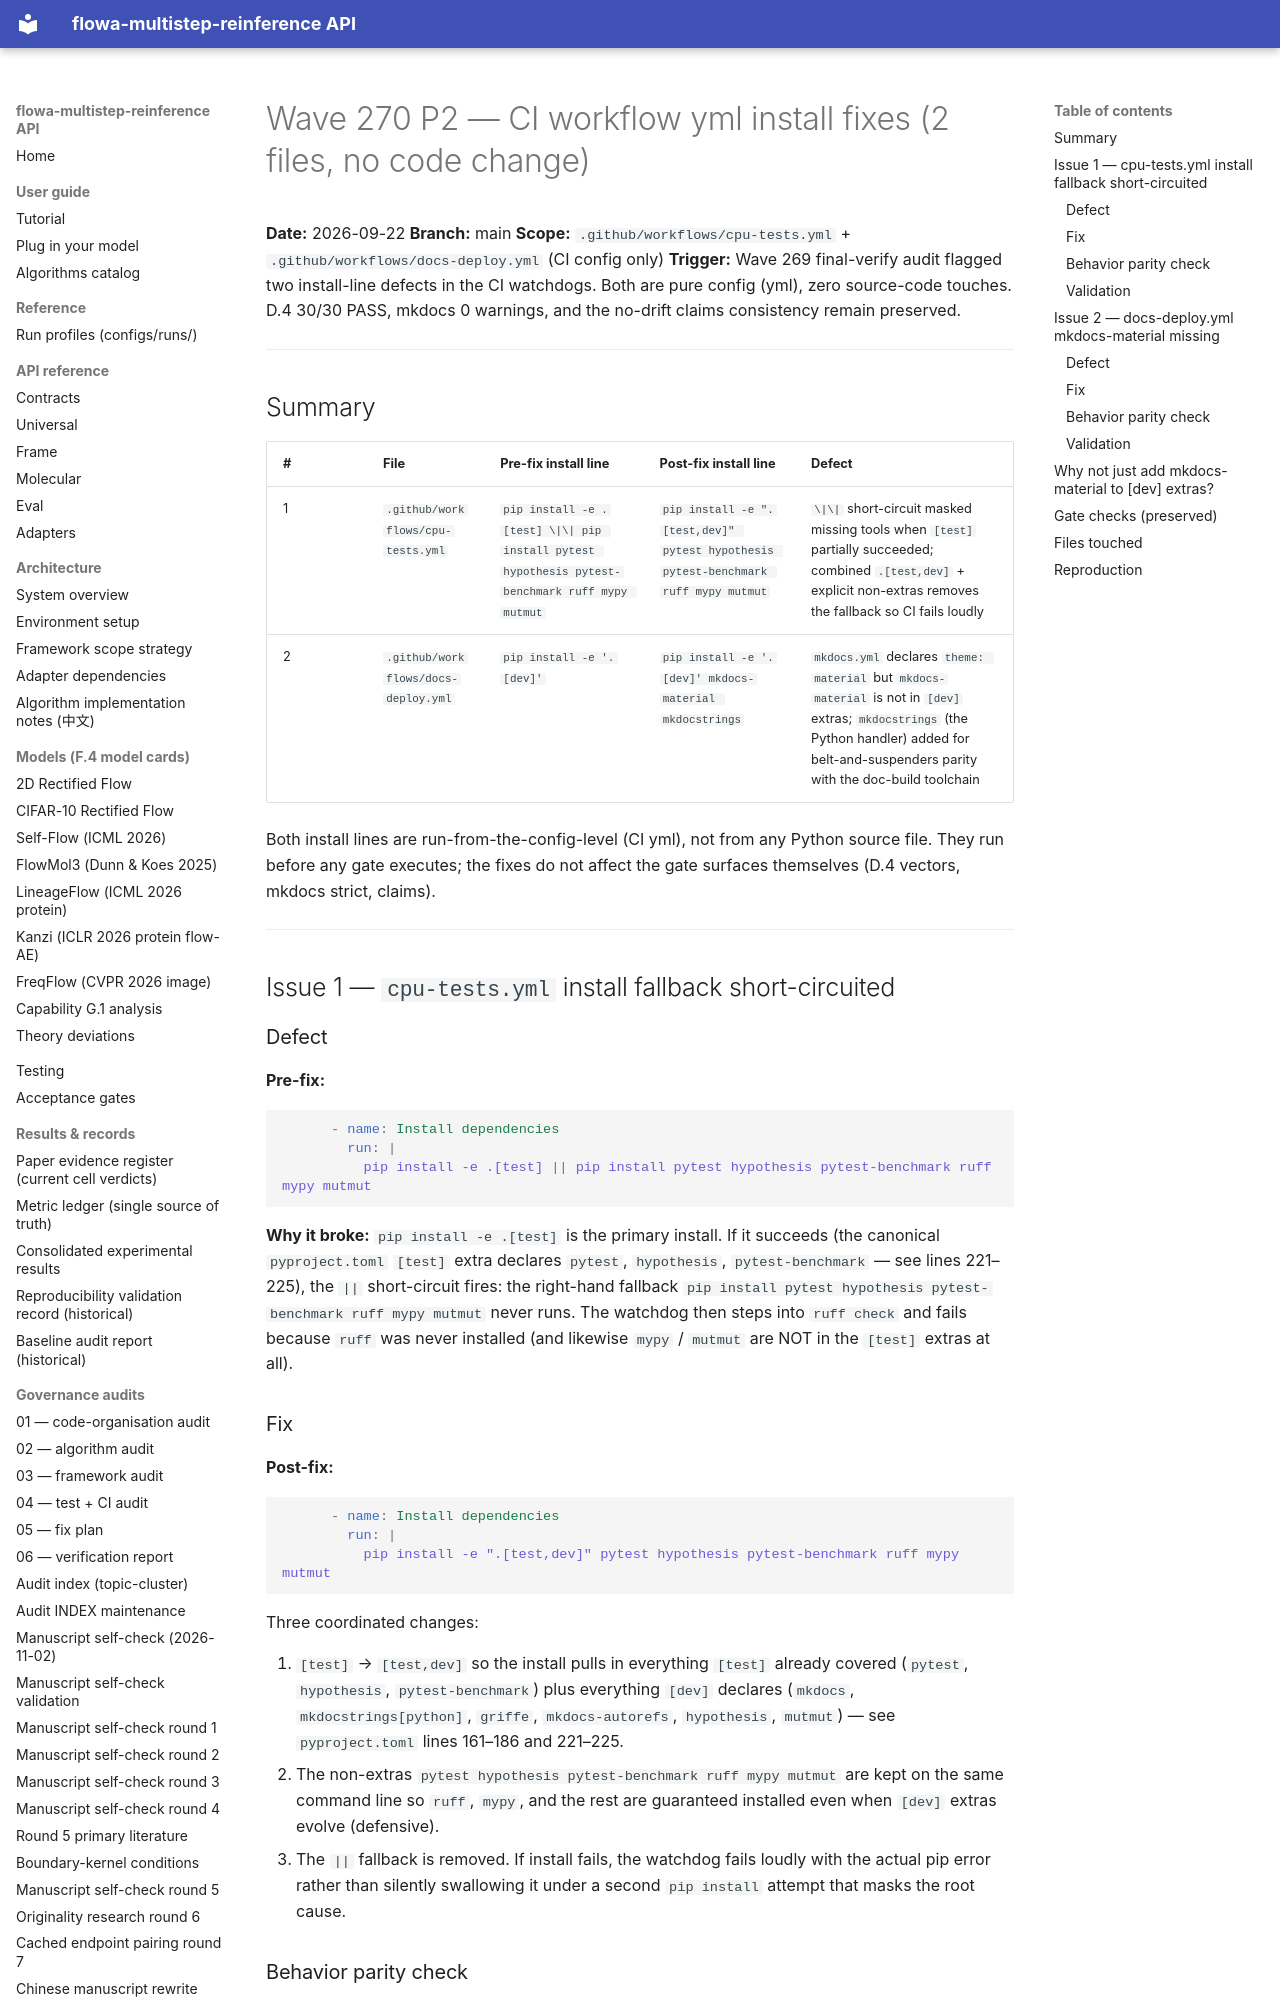

repository: silverenternal/flowa-multistep-reinference · page: ARCHIVE/audit-by-wave/wave270-p2-yml-fixes/index.html · generator: mkdocs

# Wave 270 P2 — CI workflow yml install fixes (2 files, no code change)

**Date:** 2026-09-22
**Branch:** main
**Scope:** `.github/workflows/cpu-tests.yml` + `.github/workflows/docs-deploy.yml` (CI config only)
**Trigger:** Wave 269 final-verify audit flagged two install-line defects in the CI watchdogs. Both are pure config (yml), zero source-code touches. D.4 30/30 PASS, mkdocs 0 warnings, and the no-drift claims consistency remain preserved.

---

## Summary

| # | File | Pre-fix install line | Post-fix install line | Defect |
|---|---|---|---|---|
| 1 | `.github/workflows/cpu-tests.yml` | `pip install -e .[test] \|\| pip install pytest hypothesis pytest-benchmark ruff mypy mutmut` | `pip install -e ".[test,dev]" pytest hypothesis pytest-benchmark ruff mypy mutmut` | `\|\|` short-circuit masked missing tools when `[test]` partially succeeded; combined `.[test,dev]` + explicit non-extras removes the fallback so CI fails loudly |
| 2 | `.github/workflows/docs-deploy.yml` | `pip install -e '.[dev]'` | `pip install -e '.[dev]' mkdocs-material mkdocstrings` | `mkdocs.yml` declares `theme: material` but `mkdocs-material` is not in `[dev]` extras; `mkdocstrings` (the Python handler) added for belt-and-suspenders parity with the doc-build toolchain |

Both install lines are run-from-the-config-level (CI yml), not from any Python source file. They run before any gate executes; the fixes do not affect the gate surfaces themselves (D.4 vectors, mkdocs strict, claims).

---

## Issue 1 — `cpu-tests.yml` install fallback short-circuited

### Defect

**Pre-fix:**

```yaml
      - name: Install dependencies
        run: |
          pip install -e .[test] || pip install pytest hypothesis pytest-benchmark ruff mypy mutmut
```

**Why it broke:** `pip install -e .[test]` is the primary install. If it succeeds (the canonical `pyproject.toml` `[test]` extra declares `pytest`, `hypothesis`, `pytest-benchmark` — see lines 221–225), the `||` short-circuit fires: the right-hand fallback `pip install pytest hypothesis pytest-benchmark ruff mypy mutmut` never runs. The watchdog then steps into `ruff check` and fails because `ruff` was never installed (and likewise `mypy` / `mutmut` are NOT in the `[test]` extras at all).

### Fix

**Post-fix:**

```yaml
      - name: Install dependencies
        run: |
          pip install -e ".[test,dev]" pytest hypothesis pytest-benchmark ruff mypy mutmut
```

Three coordinated changes:

1. `[test]` → `[test,dev]` so the install pulls in everything `[test]` already covered (`pytest`, `hypothesis`, `pytest-benchmark`) plus everything `[dev]` declares (`mkdocs`, `mkdocstrings[python]`, `griffe`, `mkdocs-autorefs`, `hypothesis`, `mutmut`) — see `pyproject.toml` lines 161–186 and 221–225.
2. The non-extras `pytest hypothesis pytest-benchmark ruff mypy mutmut` are kept on the same command line so `ruff`, `mypy`, and the rest are guaranteed installed even when `[dev]` extras evolve (defensive).
3. The `||` fallback is removed. If install fails, the watchdog fails loudly with the actual pip error rather than silently swallowing it under a second `pip install` attempt that masks the root cause.
